The GitHub repository VibhaeoM01/Citifix.team contains a labelled image folder "split_data" with 2 categories: garbage, manhole. Examples follow, each with its label.

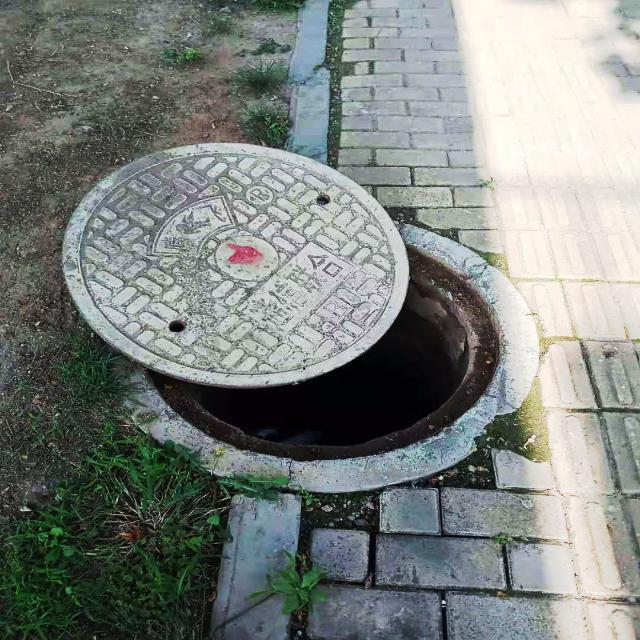
Label: manhole

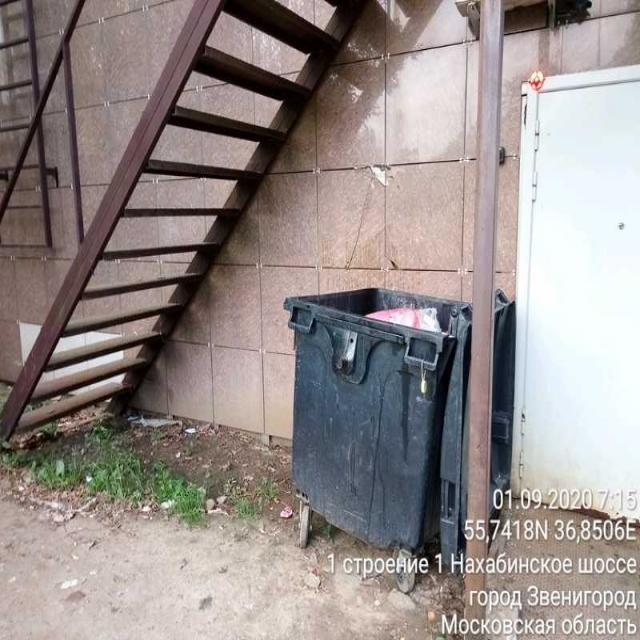
Label: garbage

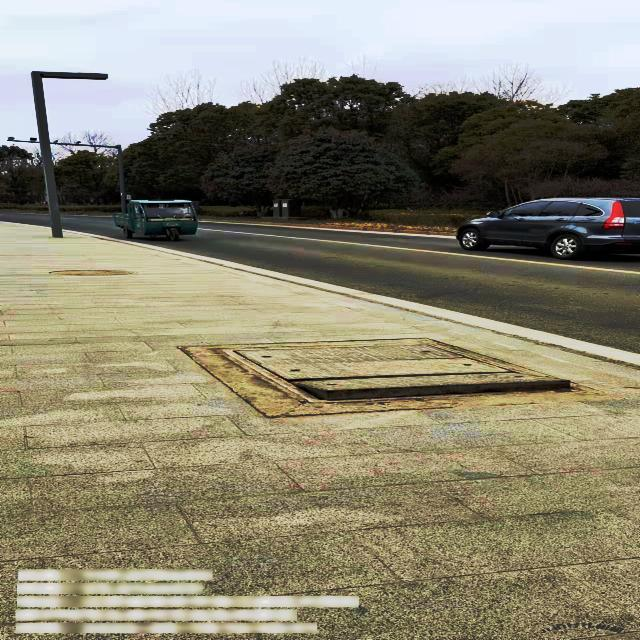
Label: manhole

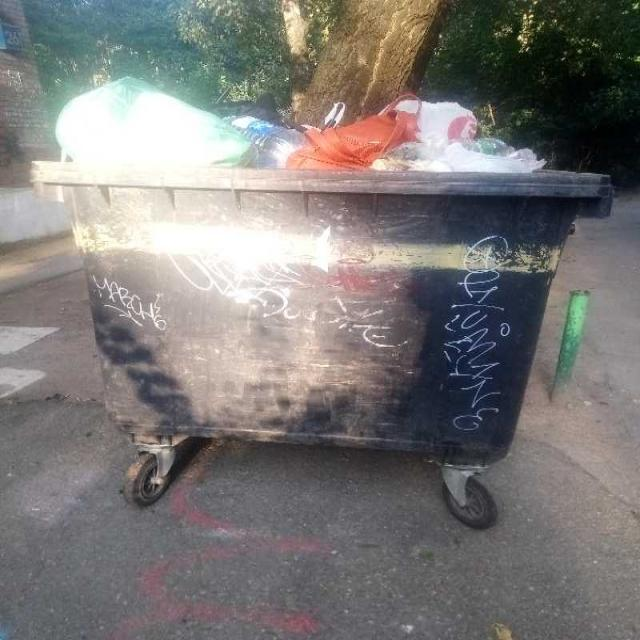
Label: garbage

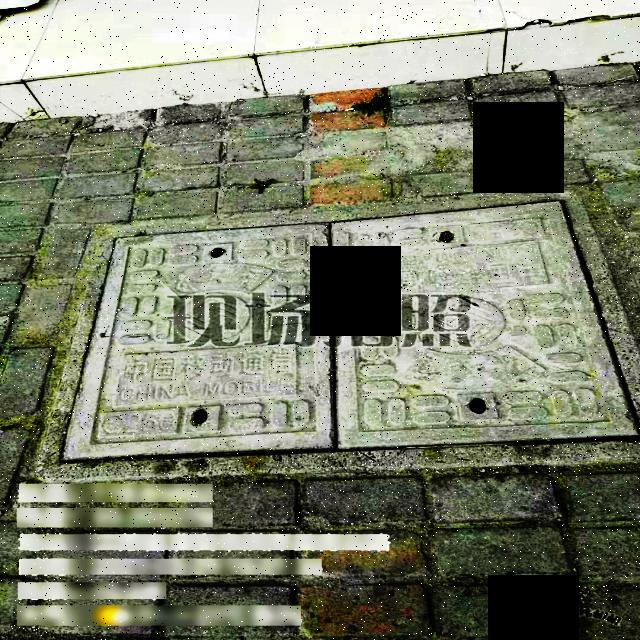
Label: manhole

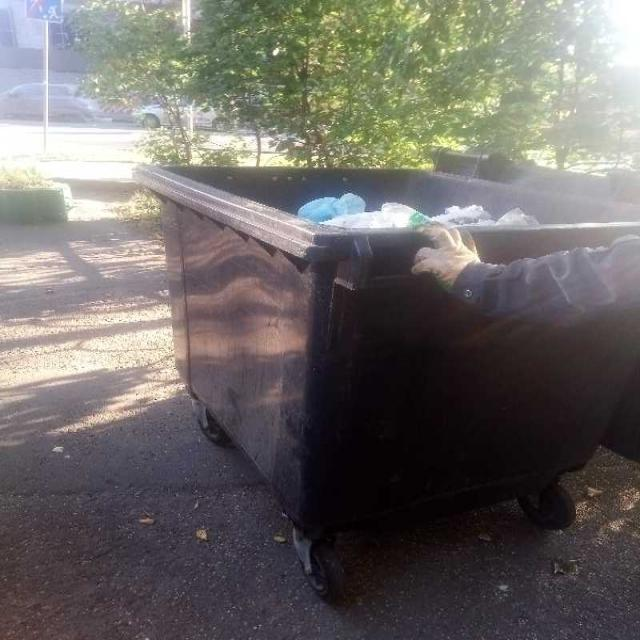
Label: garbage
